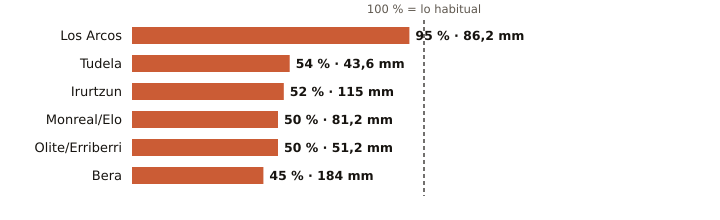

The data file committed next to this chart (first rows):
estacion, provincia, indicativo, mm_otono, referencia_mm, pct, periodo_referencia, hasta, hora
Los Arcos, Navarra, 9171K, 86.2, 90.3, 95, 2009-2025, 2026-11-14, 12
Tudela, Navarra, 9302Y, 43.6, 80.5, 54, 2009-2025, 2026-11-14, 12
Irurtzun, Navarra, 9274X, 115.0, 220.1, 52, 2010-2025, 2026-11-14, 12
Monreal/Elo, Navarra, 9262P, 81.2, 161.8, 50, 2011-2025, 2026-11-14, 12
Olite/Erriberri, Navarra, 9252X, 51.2, 101.7, 50, 2009-2025, 2026-11-14, 12
Bera, Navarra, 1010X, 184.0, 408.2, 45, 2009-2025, 2026-11-14, 12
